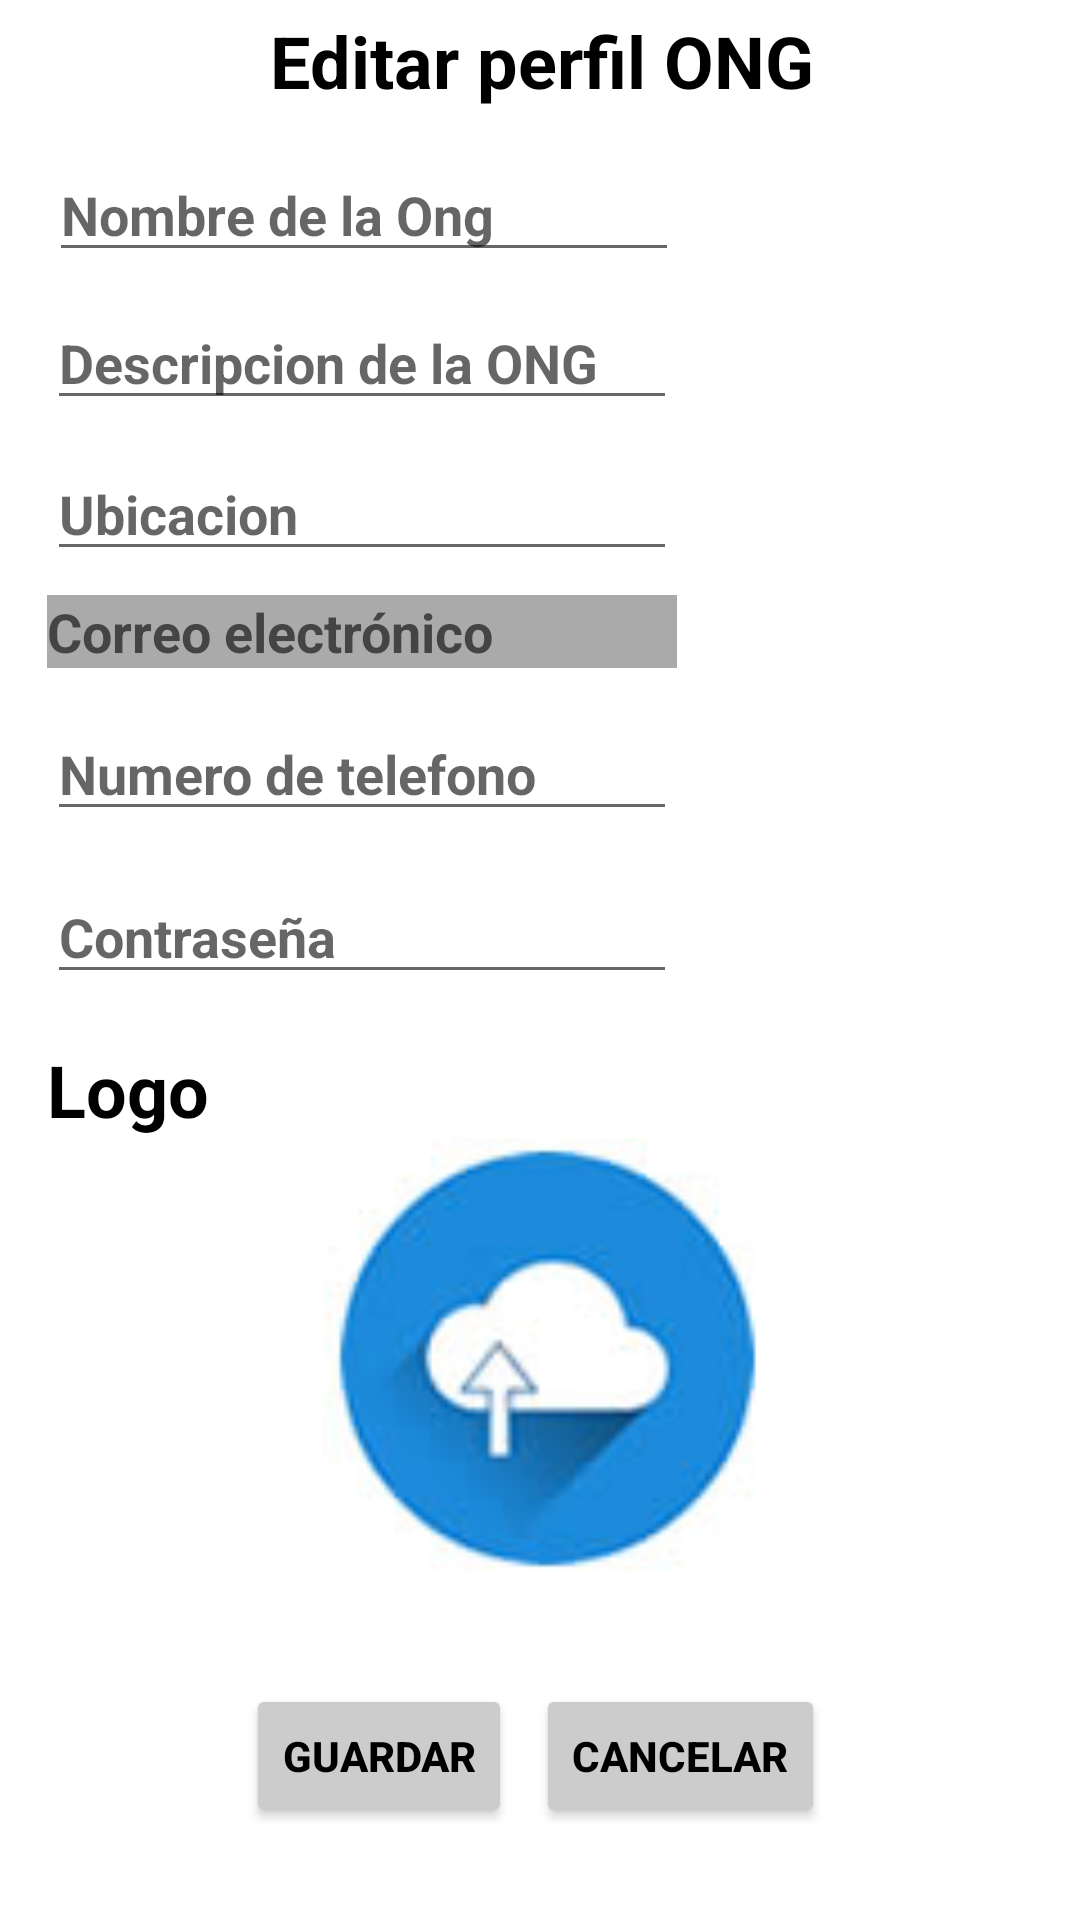

Write the Android layout XML for this screen, with the resource values it uses.
<!-- AndroidManifest.xml: application theme Theme.TP_Integrador -->
<!-- res/layout/fragment_editar_perfil_o_n_g.xml -->
<?xml version="1.0" encoding="utf-8"?>
<androidx.constraintlayout.widget.ConstraintLayout xmlns:android="http://schemas.android.com/apk/res/android"
    xmlns:app="http://schemas.android.com/apk/res-auto"
    xmlns:tools="http://schemas.android.com/tools"
    android:layout_width="match_parent"
    android:layout_height="match_parent"
    tools:context=".uiONG.editarPerfilONG.EditarPerfilONGFragment">


    <FrameLayout
        android:id="@+id/fragment_editar_perfil_ong"
        android:layout_width="match_parent"
        android:layout_height="match_parent"
        android:layout_marginTop="100dp"
        app:layout_constraintBottom_toBottomOf="parent"
        app:layout_constraintTop_toTopOf="parent"
        tools:layout_editor_absoluteX="200dp">

    </FrameLayout>

    <ScrollView
        android:layout_width="match_parent"
        android:layout_height="match_parent"
        tools:context=".uiONG.editarPerfilONG.EditarPerfilONGFragment">

        <androidx.constraintlayout.widget.ConstraintLayout
            android:layout_width="match_parent"
            android:layout_height="wrap_content">

    <TextView
        android:id="@+id/textView20"
        android:layout_width="wrap_content"
        android:layout_height="wrap_content"
        android:layout_marginStart="41dp"
        android:layout_marginTop="70dp"
        android:layout_marginEnd="316dp"
        android:text="Logo"
        android:textColor="@color/black"
        android:textSize="24sp"
        android:textStyle="bold"
        app:layout_constraintEnd_toEndOf="parent"
        app:layout_constraintStart_toStartOf="parent"
        app:layout_constraintTop_toBottomOf="@+id/txtOngPhone" />

    <TextView
        android:id="@+id/textView16"
        android:layout_width="wrap_content"
        android:layout_height="wrap_content"
        android:layout_marginStart="145dp"
        android:layout_marginTop="4dp"
        android:layout_marginEnd="150dp"
        android:text="Editar perfil ONG"
        android:textColor="@color/black"
        android:textSize="24sp"
        android:textStyle="bold"
        app:layout_constraintEnd_toEndOf="parent"
        app:layout_constraintHorizontal_bias="0.473"
        app:layout_constraintStart_toStartOf="parent"
        app:layout_constraintTop_toTopOf="parent" />

    <EditText
        android:id="@+id/txtOngName"
        android:layout_width="wrap_content"
        android:layout_height="wrap_content"
        android:layout_marginStart="41dp"
        android:layout_marginTop="13dp"
        android:layout_marginEnd="160dp"
        android:ems="10"
        android:hint="Nombre de la Ong"
        android:inputType="textPersonName"
        app:layout_constraintEnd_toEndOf="parent"
        app:layout_constraintHorizontal_bias="0.49"
        app:layout_constraintStart_toStartOf="parent"
        app:layout_constraintTop_toBottomOf="@+id/textView16" />

    <EditText
        android:id="@+id/txtOngDescription"
        android:layout_width="wrap_content"
        android:layout_height="wrap_content"
        android:layout_marginStart="41dp"
        android:layout_marginTop="8dp"
        android:layout_marginEnd="160dp"
        android:ems="10"
        android:hint="Descripcion de la ONG"
        android:inputType="textPersonName"
        app:layout_constraintEnd_toEndOf="parent"
        app:layout_constraintStart_toStartOf="parent"
        app:layout_constraintTop_toBottomOf="@+id/txtOngName" />

    <EditText
        android:id="@+id/txtOngLocation"
        android:layout_width="wrap_content"
        android:layout_height="wrap_content"
        android:layout_marginStart="41dp"
        android:layout_marginTop="9dp"
        android:layout_marginEnd="160dp"
        android:ems="10"
        android:hint="Ubicacion"
        android:inputType="textPersonName"
        app:layout_constraintEnd_toEndOf="parent"
        app:layout_constraintStart_toStartOf="parent"
        app:layout_constraintTop_toBottomOf="@+id/txtOngDescription" />

    <EditText
        android:id="@+id/txtOngMail"
        android:layout_width="wrap_content"
        android:layout_height="wrap_content"
        android:layout_marginStart="41dp"
        android:layout_marginTop="8dp"
        android:layout_marginEnd="160dp"
        android:background="@android:color/darker_gray"
        android:ems="10"
        android:hint="Correo electrónico"
        android:focusable="false"
        android:focusableInTouchMode="false"
        android:inputType="textEmailAddress"
        app:layout_constraintEnd_toEndOf="parent"
        app:layout_constraintStart_toStartOf="parent"
        app:layout_constraintTop_toBottomOf="@+id/txtOngLocation" />

    <EditText
        android:id="@+id/txtOngPhone"
        android:layout_width="wrap_content"
        android:layout_height="wrap_content"
        android:layout_marginStart="41dp"
        android:layout_marginTop="13dp"
        android:layout_marginEnd="160dp"
        android:ems="10"
        android:hint="Numero de telefono"
        android:inputType="phone"
        app:layout_constraintEnd_toEndOf="parent"
        app:layout_constraintStart_toStartOf="parent"
        app:layout_constraintTop_toBottomOf="@+id/txtOngMail" />

    <EditText
        android:id="@+id/txtOngPassword"
        android:layout_width="wrap_content"
        android:layout_height="wrap_content"
        android:layout_marginStart="41dp"
        android:layout_marginTop="13dp"
        android:layout_marginEnd="160dp"
        android:ems="10"
        android:hint="Contraseña"
        android:inputType="textPassword"
        app:layout_constraintEnd_toEndOf="parent"
        app:layout_constraintStart_toStartOf="parent"
        app:layout_constraintTop_toBottomOf="@+id/txtOngPhone" />

            <Button
                android:id="@+id/btnOngGuardar"
                android:layout_width="wrap_content"
                android:layout_height="wrap_content"
                android:text="Guardar"
                android:textColor="#000000"
                app:backgroundTint="@color/gray"
                app:layout_constraintStart_toStartOf="parent"
                app:layout_constraintTop_toBottomOf="@+id/clicktoUploadImg"
                app:layout_constraintEnd_toStartOf="@+id/btnOngCancelar"
                android:layout_marginStart="82dp"
                android:layout_marginTop="32dp"
                android:layout_marginEnd="8dp"
                />
            <Button
                android:id="@+id/btnOngCancelar"
                android:layout_width="wrap_content"
                android:layout_height="wrap_content"
                android:text="Cancelar"
                android:textColor="#000000"
                app:backgroundTint="@color/gray"
                app:layout_constraintTop_toBottomOf="@+id/clicktoUploadImg"
                app:layout_constraintStart_toEndOf="@id/btnOngGuardar"
                android:layout_marginTop="32dp"
                android:layout_marginStart="8dp"
                />
            <ImageView
        android:id="@+id/clicktoUploadImg"
        android:layout_width="match_parent"
        android:layout_height="150dp"
        android:layout_marginStart="5dp"
        android:clickable="true"
        android:onClick="selectImage"
        android:src="@drawable/upload"
        app:layout_constraintStart_toStartOf="parent"
        app:layout_constraintTop_toBottomOf="@+id/textView20" />

        </androidx.constraintlayout.widget.ConstraintLayout>

    </ScrollView>


</androidx.constraintlayout.widget.ConstraintLayout>
<!-- resources referenced by this layout -->
<resources>
  <color name="black">#FF000000</color>
  <color name="gray">#CCCCCC</color>
  <!-- drawable upload: jpg bitmap (drawable, 2961 bytes) -->
  <style name="Theme.TP_Integrador" parent="Theme.MaterialComponents.DayNight.DarkActionBar">
          
          <item name="colorPrimary">@color/colorCyan</item>
          <item name="colorPrimaryVariant">@color/purple_700</item>
          <item name="colorOnPrimary">@color/white</item>
          
          <item name="colorSecondary">@color/teal_200</item>
          <item name="colorSecondaryVariant">@color/teal_700</item>
          <item name="colorOnSecondary">@color/black</item>
          
          <item name="android:statusBarColor">?attr/colorPrimaryVariant</item>
          
          <item name="android:textStyle">bold</item>
  
      </style>
  <color name="colorCyan">#63d3ff</color>
  <color name="purple_700">#FF3700B3</color>
  <color name="white">#FFFFFFFF</color>
  <color name="teal_200">#FF03DAC5</color>
  <color name="teal_700">#FF018786</color>
</resources>
